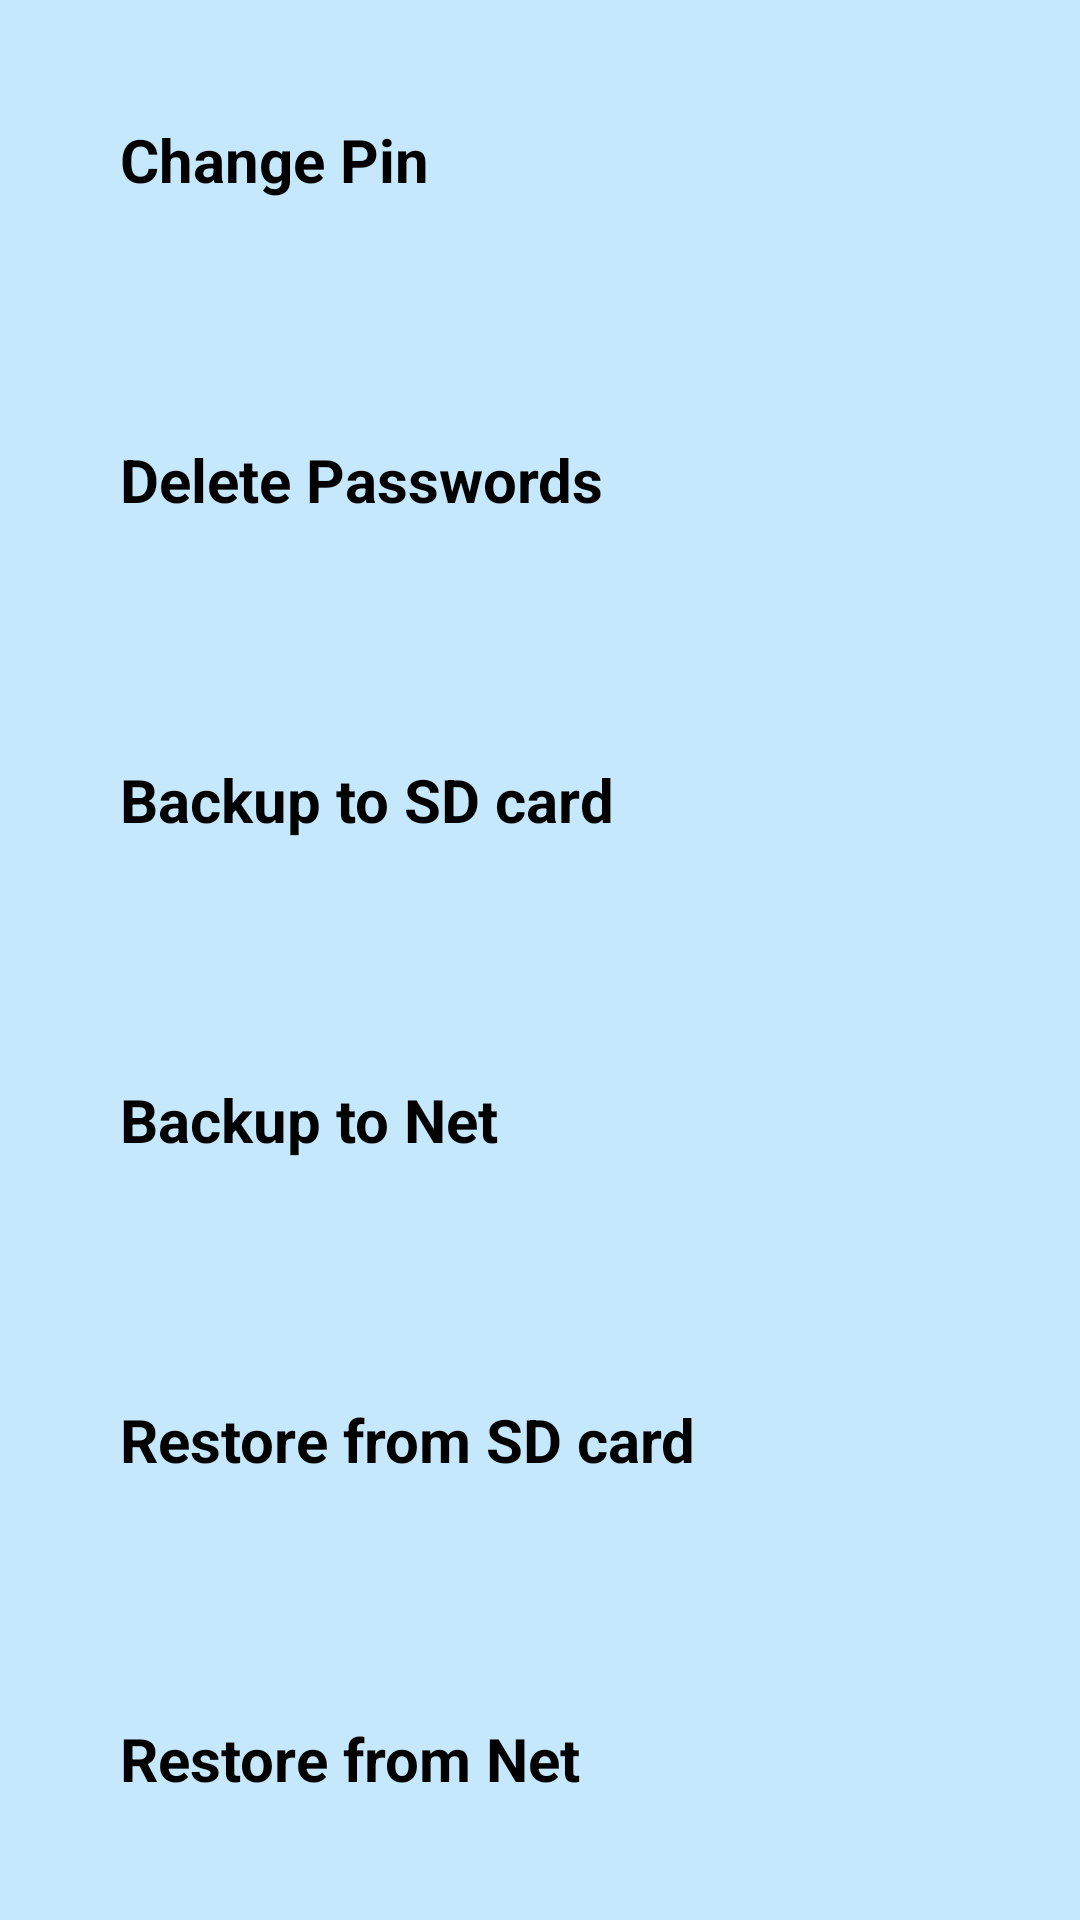

Reconstruct the res/layout file that produces this screen, plus the resources it refers to.
<!-- AndroidManifest.xml: application theme Theme.Sieve -->
<!-- res/layout/activity_settings.xml -->
<?xml version="1.0" encoding="utf-8"?>
<RelativeLayout xmlns:android="http://schemas.android.com/apk/res/android"
    android:layout_width="match_parent"
    android:layout_height="match_parent"
    android:background="@color/background">

    <LinearLayout
        android:orientation="vertical"
        android:id="@+id/settings_list"
        android:layout_width="match_parent"
        android:layout_height="match_parent"
        android:layout_alignParentLeft="true"
        android:layout_alignParentTop="true">
        <TextView
            android:textSize="20sp"
            android:gravity="center_vertical"
            android:id="@+id/text_view_settings_pinchange"
            android:layout_width="match_parent"
            android:layout_height="wrap_content"
            android:text="@string/text_view_settings_pinchange"
            android:layout_weight="0.05"
            android:onClick="changePIN"
            android:textIsSelectable="true"
            android:layout_marginRight="40dp"
            android:layout_marginLeft="40dp"
            android:textColor="@color/black"
            />

        <TextView
            android:textSize="20sp"
            android:gravity="center_vertical"
            android:id="@+id/text_view_settings_delete"
            android:layout_width="match_parent"
            android:layout_height="wrap_content"
            android:text="@string/text_view_settings_delete"
            android:layout_weight="0.05"
            android:onClick="deleteAll"
            android:textIsSelectable="true"
            android:layout_marginRight="40dp"
            android:layout_marginLeft="40dp"
            android:textColor="@color/black"
            />

        <TextView
            android:textSize="20sp"
            android:gravity="center_vertical"
            android:id="@+id/text_view_settings_sd"
            android:layout_width="match_parent"
            android:layout_height="wrap_content"
            android:text="@string/text_view_settings_sd"
            android:layout_weight="0.05"
            android:onClick="backupToSD"
            android:textIsSelectable="true"
            android:layout_marginRight="40dp"
            android:layout_marginLeft="40dp"
            android:textColor="@color/black"
            />

        <TextView
            android:textSize="20sp"
            android:gravity="center_vertical"
            android:id="@+id/text_view_settings_net"
            android:layout_width="match_parent"
            android:layout_height="wrap_content"
            android:text="@string/text_view_settings_net"
            android:layout_weight="0.05"
            android:onClick="backupToNet"
            android:textIsSelectable="true"
            android:layout_marginRight="40dp"
            android:layout_marginLeft="40dp"
            android:textColor="@color/black"
            />

        <TextView
            android:textSize="20sp"
            android:gravity="center_vertical"
            android:id="@+id/text_view_settings_restore"
            android:layout_width="match_parent"
            android:layout_height="wrap_content"
            android:text="@string/text_view_settings_restore"
            android:layout_weight="0.05"
            android:onClick="restoreFromSD"
            android:textIsSelectable="true"
            android:layout_marginRight="40dp"
            android:layout_marginLeft="40dp"
            android:textColor="@color/black"
            />

        <TextView
            android:textSize="20sp"
            android:gravity="center_vertical"
            android:id="@+id/text_view_settings_netrestore"
            android:layout_width="match_parent"
            android:layout_height="wrap_content"
            android:text="@string/text_view_settings_netrestore"
            android:layout_weight="0.05"
            android:onClick="restoreFromNet"
            android:textIsSelectable="true"
            android:layout_marginRight="40dp"
            android:layout_marginLeft="40dp"
            android:textColor="@color/black"
            />

    </LinearLayout>

</RelativeLayout>
<!-- resources referenced by this layout -->
<resources>
  <color name="background">#C6E8FC</color>
  <color name="black">#FF000000</color>
  <string name="text_view_settings_delete"><b>Delete Passwords</b></string>
  <string name="text_view_settings_net"><b>Backup to Net</b></string>
  <string name="text_view_settings_netrestore"><b>Restore from Net</b></string>
  <string name="text_view_settings_pinchange"><b>Change Pin</b></string>
  <string name="text_view_settings_restore"><b>Restore from SD card</b></string>
  <string name="text_view_settings_sd"><b>Backup to SD card</b></string>
  <style name="Theme.Sieve" parent="Theme.MaterialComponents.DayNight.DarkActionBar">
          
          <item name="colorPrimary">@color/purple_500</item>
          <item name="colorPrimaryVariant">@color/purple_700</item>
          <item name="colorOnPrimary">@color/white</item>
          
          <item name="colorSecondary">@color/teal_200</item>
          <item name="colorSecondaryVariant">@color/teal_700</item>
          <item name="colorOnSecondary">@color/black</item>
          
          <item name="android:statusBarColor" tools:targetApi="21">?attr/colorPrimaryVariant</item>
          
      </style>
  <color name="purple_500">#FF6200EE</color>
  <color name="purple_700">#FF3700B3</color>
  <color name="white">#FFFFFFFF</color>
  <color name="teal_200">#FF03DAC5</color>
  <color name="teal_700">#FF018786</color>
</resources>
